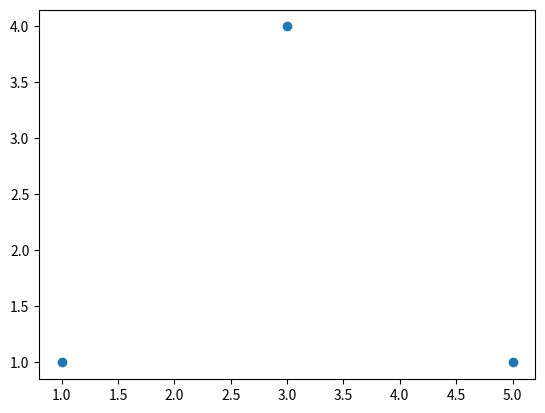

The script that saved this image:
import numpy as np
from matplotlib import pyplot as plt

def mod(x): # returns the modular of a vector
    return (np.dot(x,x))**(0.5)

# body 1
p1=np.array([1,1])
m1=1
v1=np.array([0,0])

# body 2
p2=np.array([5,1])
m2=1
v2=np.array([0,0])

# body 3
p3=np.array([3,4])
m3=1
v3=np.array([0,0])

# G Const
G=6.67430*(10**(-11))
# small timestep
dt=0.01

# managing collision (when two bodies touch each they make elastic collision)
# they touch each other when they are below the distance of 2 btw each other (1 is their radius)
def collision(x):
    global v1,v2,v3
    # a means v1 and v2
    # b means v1 and v3
    # c means v2 and v3
    if x == "a":
        v1=v1*(-1)
        v2=v2*(-1)   
    elif x == "b":
        v1=v1*(-1)
        v3=v3*(-1)
    else:
        v3=v3*(-1)
        v2=v2*(-1)

for _ in range(1000):
    plt.clf() 
    ra=p1-p2 # vector btw body 1 and body 2 
    rb=p1-p3 # vector btw body 1 and body 3
    rc=p2-p3 # vector btw body 2 and body 3

    fa=(G*m1*m2*ra)/(mod(ra)**3) # force between body 1 and body 2
    fb=(G*m1*m2*rb)/(mod(rb)**3) # force between body 1 and body 3
    fc=(G*m1*m2*rc)/(mod(rc)**3) # force between body 2 and body 3
    
    # position and velocity updating
    
    # body 1
    p1 = p1+v1*dt+(((fa+fb)*(dt**2))/(2*m1))
    v1 = v1 + ((fa*dt)/m1)

    # body 2
    p2 = p2+v2*dt+(((fc-fa)*(dt**2))/(2*m2))
    v2 = v2 + (((fc-fa)*dt)/m2)

    # body 3
    p3 = p3+v3*dt+(((-fc-fb)*(dt**2))/(2*m3))
    v3 = v3 + (((-fc-fb)*dt)/m3)

    plt.scatter([p1[0],p2[0],p3[0]],[p1[1],p2[1],p3[1]])

plt.show()